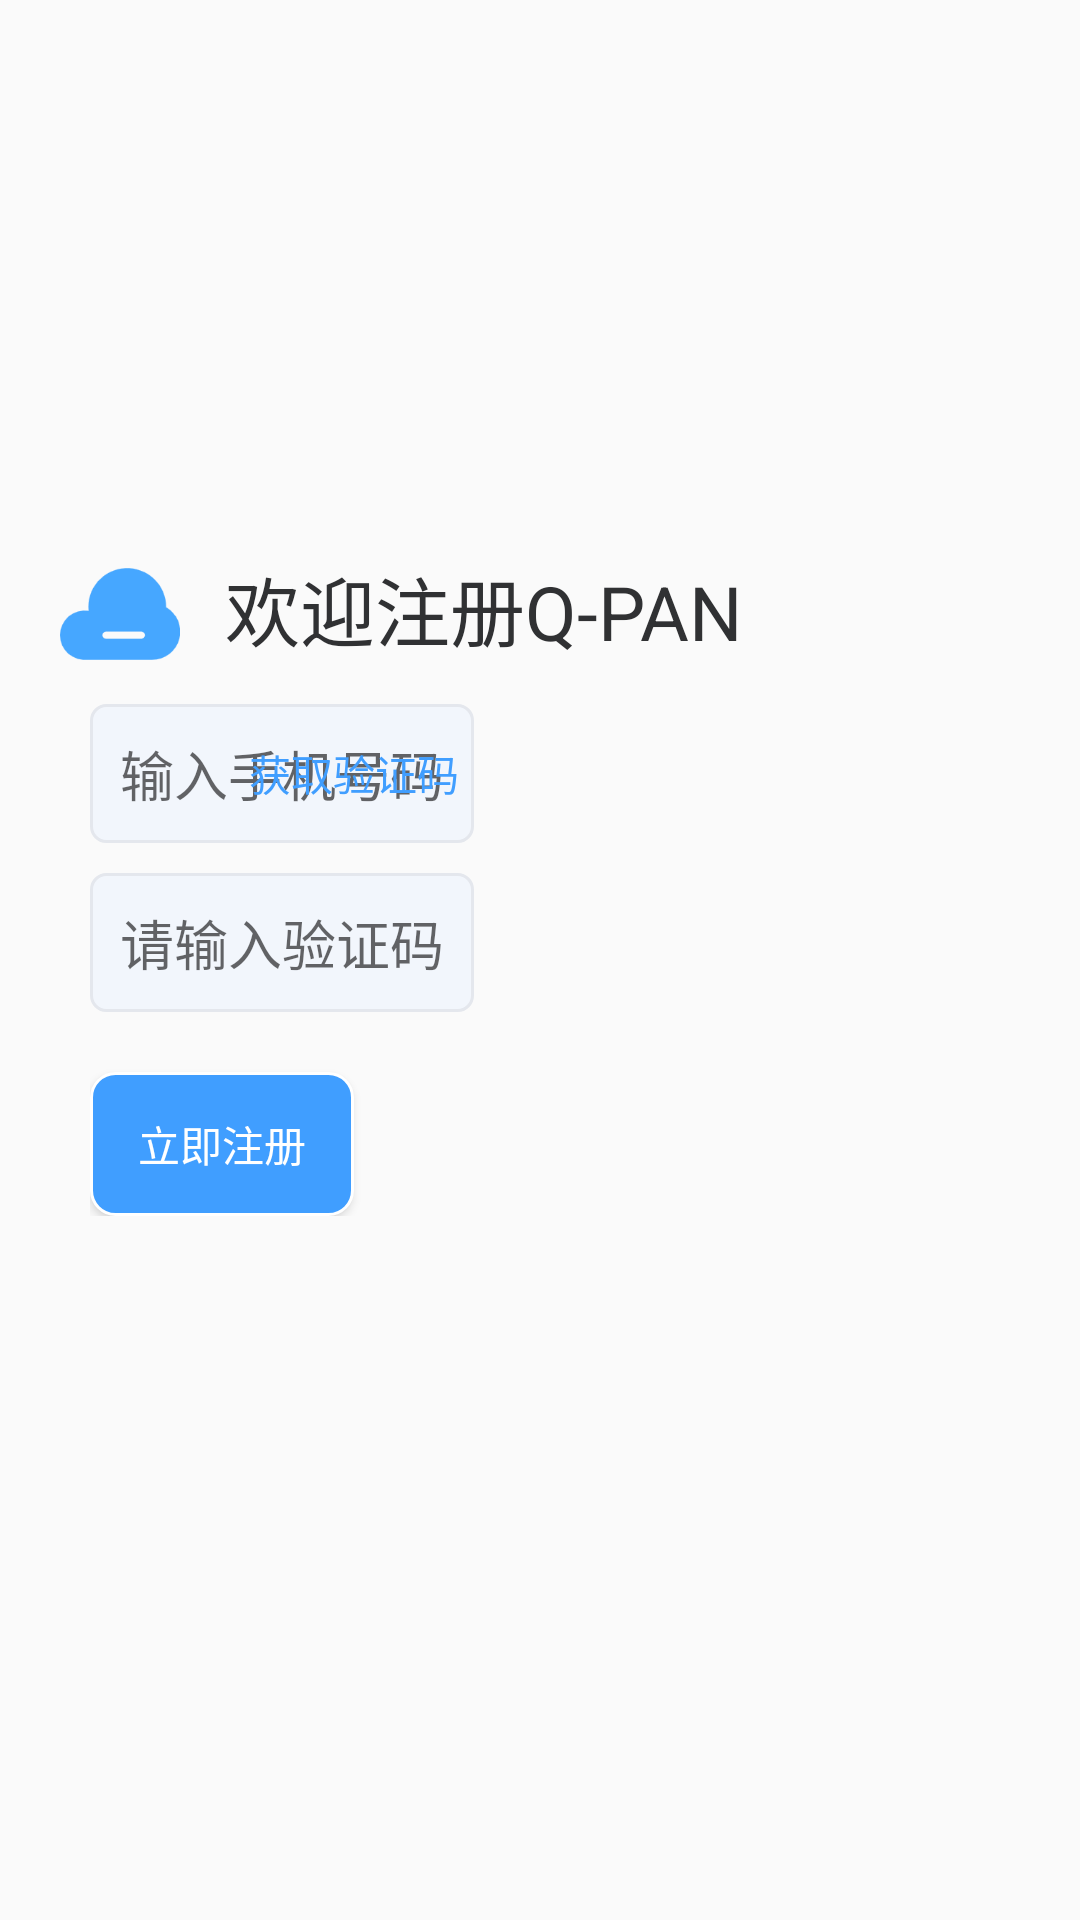

Here is an Android app screen rendered from its layout file. Give the layout XML and the strings, colors and styles it references.
<!-- AndroidManifest.xml: application theme AppTheme -->
<!-- res/layout/activity_register.xml -->
<?xml version="1.0" encoding="utf-8"?>
<RelativeLayout xmlns:android="http://schemas.android.com/apk/res/android"
    android:layout_width="match_parent"
    android:layout_height="match_parent">

    <LinearLayout
        android:layout_above="@+id/user_register_edit_text_layout"
        android:layout_marginLeft="20dp"
        android:layout_marginRight="20dp"
        android:layout_centerHorizontal="true"
        android:layout_width="match_parent"
        android:layout_height="wrap_content">
        <ImageView
            android:layout_marginRight="5dp"
            android:src="@mipmap/logo"
            android:layout_width="40dp"
            android:layout_height="40dp"/>
        <TextView
            android:text="@string/welcome_to_register"
            android:textSize="25dp"
            android:layout_marginStart="10dp"
            android:textColor="@color/mainText"
            android:layout_width="match_parent"
            android:layout_height="wrap_content"/>
    </LinearLayout>

      <LinearLayout
          android:id="@+id/user_register_edit_text_layout"
          android:layout_centerInParent="true"
          android:layout_marginLeft="30dp"
          android:layout_marginRight="30dp"
          android:layout_marginTop="10dp"
          android:orientation="vertical"
          android:layout_width="match_parent"
          android:layout_height="wrap_content">

          <RelativeLayout
              android:orientation="horizontal"
              android:layout_width="match_parent"
              android:layout_height="wrap_content">

              <EditText
                  android:background="@drawable/login_edittext_shape"
                  android:id="@+id/register_account"
                  android:layout_width="wrap_content"
                  android:layout_height="wrap_content"
                  android:lineHeight="8dp"
                  android:padding="10dp"
                  android:hint="输入手机号码" />

              <TextView
                  android:layout_alignEnd="@+id/register_account"
                  android:layout_centerInParent="true"
                  android:focusable="true"
                  android:layout_marginEnd="5dp"
                  android:id="@+id/register_get_verification_code_btn"
                  android:text="@string/getVerificationCode"
                  android:textColor="@color/buttonColor"
                  android:layout_width="wrap_content"
                  android:layout_height="wrap_content"/>
          </RelativeLayout>

          <EditText
              android:background="@drawable/login_edittext_shape"
              android:id="@+id/register_verification_code"
              android:layout_width="wrap_content"
              android:layout_height="wrap_content"
              android:layout_marginTop="10dp"
              android:lineHeight="8dp"
              android:padding="10dp"
              android:hint="请输入验证码" />

          <Button
              android:id="@+id/register_action_btn"
              android:layout_width="wrap_content"
              android:layout_height="wrap_content"
              android:layout_centerVertical="true"
             android:layout_marginTop="20dp"
              android:background="@drawable/btn_shape"
              android:text="@string/registerAction"
              android:textColor="@color/buttonTextColor" />
      </LinearLayout>
     <include layout="@layout/loading_view"/>

</RelativeLayout>
<!-- res/layout/loading_view.xml (included above) -->
<?xml version="1.0" encoding="utf-8"?>
<RelativeLayout
    xmlns:android="http://schemas.android.com/apk/res/android"
    android:orientation="vertical"
    android:layout_width="match_parent"
    android:layout_height="match_parent"
    android:visibility="gone"
    android:id="@+id/loading_view">
    <ImageView
        android:layout_centerHorizontal="true"
        android:layout_centerVertical="true"
        android:id="@+id/loading_image"
        android:src="@drawable/loading"
        android:layout_width="match_parent"
        android:layout_height="40dp"/>
    <TextView
        android:id="@+id/loading_view_text"
        android:text="@string/loading"
        android:layout_below="@+id/loading_image"
        android:gravity="center"
        android:layout_centerHorizontal="true"
        android:layout_width="match_parent"
        android:layout_height="wrap_content"
        android:textSize="14sp"
        android:textColor="@color/menuText"
        android:layout_margin="10dp"/>

</RelativeLayout>
<!-- resources referenced by this layout -->
<resources>
  <color name="buttonColor">#409EFF</color>
  <color name="buttonTextColor">#ffffff</color>
  <color name="mainText">#303133</color>
  <color name="menuText">#909399</color>
  <!-- drawable btn_shape (drawable) -->
  <?xml version="1.0" encoding="utf-8"?>
  <shape xmlns:android="http://schemas.android.com/apk/res/android">
      <solid android:color="@color/buttonColor" />
      
      <corners
          android:bottomLeftRadius="8dp"
          android:bottomRightRadius="8dp"
          android:topLeftRadius="8dp"
          android:topRightRadius="8dp" />
      <stroke
          android:width="1dp"
          android:color="@color/colorAccent" />
  
  </shape>
  <!-- drawable loading: png bitmap (drawable-xhdpi, 4585 bytes) -->
  <!-- drawable login_edittext_shape (drawable) -->
  <?xml version="1.0" encoding="utf-8"?>
  <shape xmlns:android="http://schemas.android.com/apk/res/android">
      <solid android:color="@color/menuBackground" />
      
      <corners
          android:bottomLeftRadius="5dp"
          android:bottomRightRadius="5dp"
          android:topLeftRadius="5dp"
          android:topRightRadius="5dp" />
      <stroke
          android:width="1dp"
          android:color="@color/negativeBackground" />
  
  </shape>
  <!-- mipmap logo: png bitmap (mipmap-xhdpi, 1558 bytes) -->
  <string name="getVerificationCode">获取验证码</string>
  <string name="loading">加载中...</string>
  <string name="registerAction">立即注册</string>
  <string name="welcome_to_register">欢迎注册Q-PAN</string>
  <style name="AppTheme" parent="Theme.AppCompat.Light">
          
          <item name="colorPrimary">@color/colorPrimary</item>
          <item name="colorPrimaryDark">@color/colorPrimaryDark</item>
          <item name="colorAccent">@color/colorAccent</item>
          
          <item name="actionModeCloseButtonStyle">@style/ActionModeNoBack</item>
          
          <item name="android:actionBarSize">44dp</item>
          <item name="actionBarSize">44dp</item>
      </style>
  <color name="colorAccent">#ffffff</color>
  <color name="menuBackground">#F2F6FC</color>
  <color name="negativeBackground">#E4E7ED</color>
  <color name="colorPrimary">#5FA8FC</color>
  <color name="colorPrimaryDark">#409EFF</color>
  <style name="ActionModeNoBack" parent="Base.Widget.AppCompat.ActionButton.CloseMode">
          <item name="android:visibility">gone</item>
      </style>
</resources>
